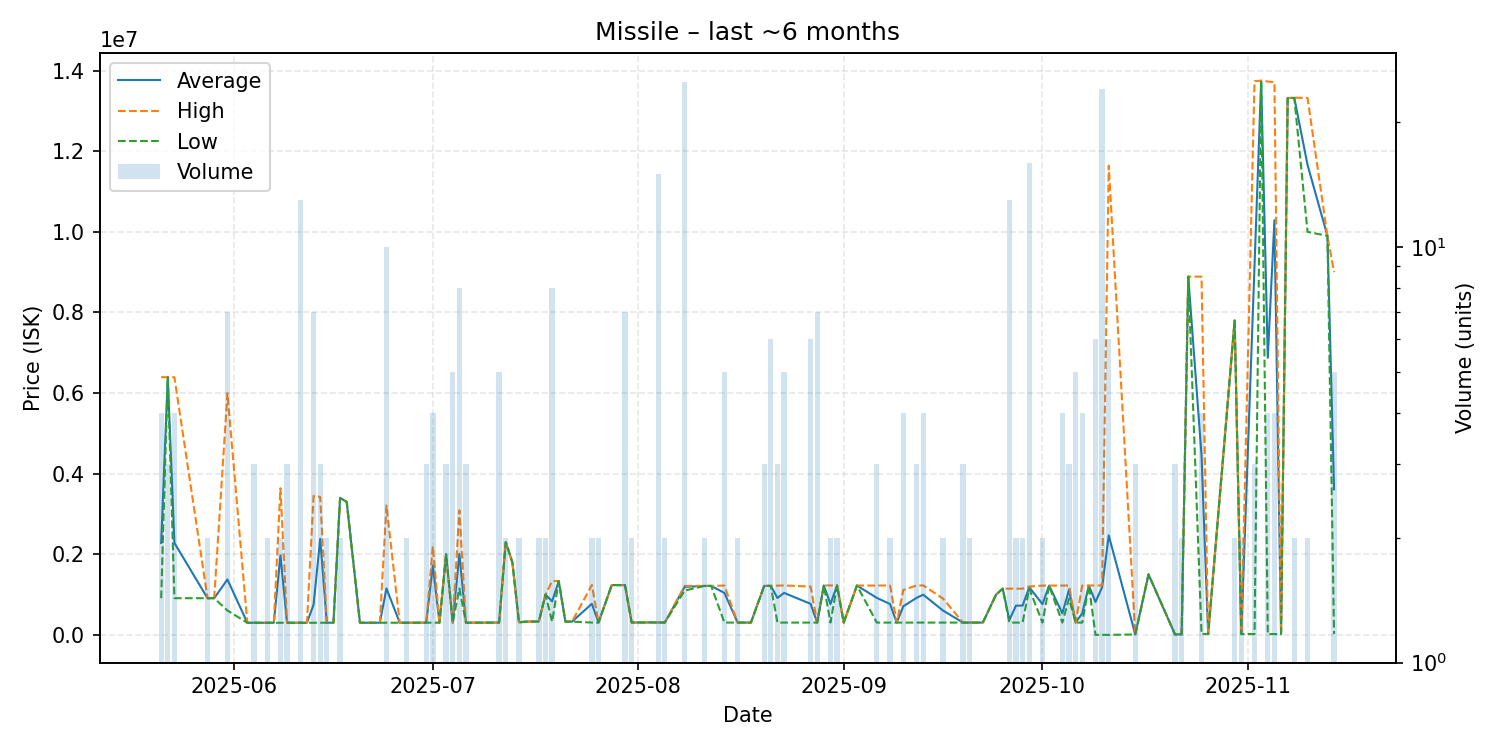

The table this chart was drawn from, first rows:
date, average, highest, lowest, order_count, volume
2025-05-21, 2281000, 6394000, 910000, 2, 4
2025-05-22, 6393000, 6393000, 6393000, 2, 3
2025-05-23, 2280550, 6392000, 910100, 3, 4
2025-05-28, 910000, 910000, 910000, 2, 2
2025-05-29, 910000, 910000, 910000, 1, 1
2025-05-31, 1374900, 5994000, 605050, 4, 7
2025-06-03, 300300, 300300, 300300, 1, 1
2025-06-04, 300400, 300400, 300400, 3, 3
2025-06-05, 300400, 300400, 300400, 1, 1
2025-06-06, 300400, 300400, 300400, 2, 2
2025-06-07, 300500, 300500, 300500, 1, 1
2025-06-08, 1970350, 3640000, 300700, 2, 2
2025-06-09, 300700, 300700, 300700, 3, 3
2025-06-10, 300700, 300700, 300700, 1, 1
2025-06-11, 300700, 300700, 300700, 2, 13
2025-06-12, 300700, 300700, 300700, 1, 1
2025-06-13, 750600, 3450000, 300700, 3, 7
2025-06-14, 2382567, 3423500, 300700, 3, 3
2025-06-15, 300800, 300800, 300800, 1, 2
2025-06-16, 300900, 300900, 300900, 1, 1
2025-06-17, 3397500, 3398000, 3397000, 2, 2
2025-06-18, 3300000, 3300000, 3300000, 1, 1
2025-06-20, 301200, 301200, 301200, 1, 1
2025-06-22, 301200, 301200, 301200, 1, 1
2025-06-23, 301200, 301200, 301200, 1, 1
2025-06-24, 1152540, 3209000, 301200, 7, 10
2025-06-26, 301400, 301400, 301400, 1, 1
2025-06-27, 301600, 301600, 301600, 2, 2
2025-06-30, 302100, 302100, 302100, 2, 3
2025-07-01, 1724575, 2199000, 302300, 4, 4
2025-07-02, 302300, 302300, 302300, 1, 1
2025-07-03, 1999667, 2000000, 1999000, 3, 3
2025-07-04, 302300, 302300, 302300, 4, 5
2025-07-05, 2009725, 3090000, 1151250, 6, 8
2025-07-06, 302500, 302500, 302500, 1, 3
2025-07-09, 303900, 303900, 303900, 1, 1
2025-07-10, 304500, 304500, 304500, 1, 1
2025-07-11, 304580, 304600, 304500, 3, 5
2025-07-12, 2302000, 2304000, 2300000, 2, 2
2025-07-13, 1799000, 1799000, 1799000, 1, 1
2025-07-14, 311350, 316300, 306400, 2, 2
2025-07-15, 328500, 328500, 328500, 1, 1
2025-07-17, 333050, 337600, 328500, 2, 2
2025-07-18, 1000000, 1000000, 1000000, 2, 2
2025-07-19, 831375, 1334000, 328500, 7, 8
2025-07-20, 1336000, 1336000, 1336000, 1, 1
2025-07-21, 328500, 328500, 328500, 1, 1
2025-07-22, 328500, 328500, 328500, 1, 1
2025-07-25, 771300, 1237000, 305600, 2, 2
2025-07-26, 305750, 305800, 305700, 2, 2
2025-07-28, 1236000, 1236000, 1236000, 1, 1
2025-07-30, 1234000, 1234000, 1234000, 4, 7
2025-07-31, 307200, 307200, 307200, 2, 2
2025-08-01, 307400, 307400, 307400, 1, 1
2025-08-03, 307900, 307900, 307900, 1, 1
2025-08-04, 308053, 308100, 308000, 2, 15
2025-08-05, 304700, 304700, 304700, 1, 2
2025-08-08, 1191760, 1215000, 1099000, 4, 25
2025-08-11, 1214500, 1215000, 1214000, 2, 2
2025-08-12, 1215000, 1215000, 1215000, 1, 1
... 59 more rows
